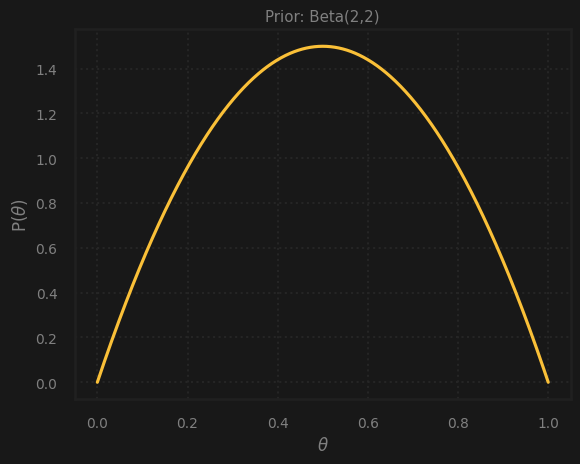
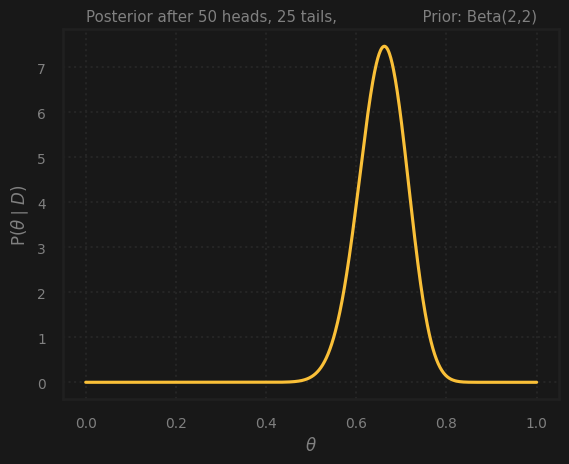
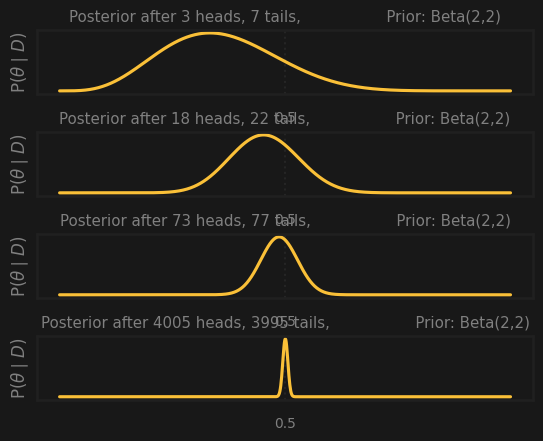

Recreate these plots in Python, in order.
import numpy as np
import scipy.stats
import matplotlib.pyplot as plt
import matplotlib as mpl
import seaborn as sns


# configure style
# mpl.rc('text', usetex=True)
# mpl.rc('font', size=26)
sns.set_style("darkgrid")
sns.set(rc={'text.color': 'gray', 
    'axes.edgecolor': '#202020', 
    'axes.facecolor':'#181818', 
    'figure.facecolor':'#181818', 
    "grid.color": "#252525", 
    "grid.linestyle": ":",
    'xtick.color': 'gray',
    'ytick.color': 'gray',
    # 'font.family': ['Nimbus Sans']
    })
sns.set_context("talk", rc={"figure.figsize": (12, 8)}, font_scale=0.6)
current_palette = sns.color_palette()

def plot_prior(alpha, beta, ax=None):
    x = np.linspace(0, 1, 1000)
    y = scipy.stats.beta.pdf(x, alpha, beta)

    if not ax:
        fig, ax = plt.subplots()
    ax.plot(x, y, '#fac038')
    ax.set_xlabel(r"$\theta$", fontsize=12, color='gray')
    ax.set_ylabel(r"$\mathrm{P}(\theta)$", fontsize=12, color='gray')
    ax.set_title("Prior: Beta({},{})".format(alpha,beta));
    
plot_prior(alpha=2, beta=2)

def plot_posterior(heads, tails, alpha, beta, ax=None):
    x = np.linspace(0, 1, 1000)
    y = scipy.stats.beta.pdf(x, heads+alpha, tails+beta)
        
    if not ax:
        fig, ax = plt.subplots()
    ax.plot(x, y, '#fac038')
    ax.set_xlabel(r"$\theta$", fontsize=12, color='gray')
    ax.set_ylabel(r"$\mathrm{P}(\theta \mid D)$", fontsize=12, color='gray')
    ax.set_title("Posterior after {} heads, {} tails, \
                 Prior: Beta({},{})".format(heads, tails, alpha, beta))

plot_posterior(heads=50, tails=25, alpha=2, beta=2)


fig, axes = plt.subplots(4)
flips = [(3, 7), (18, 22), (73, 77), (4005, 3995)]
for i, flip in enumerate(flips):
    plot_posterior(heads=flip[0], tails=flip[1], alpha=2, beta=2, ax=axes[i])
    axes[i].set_yticks([])
fig.subplots_adjust(hspace=.6)
for j, ax in enumerate(axes):
    # ax.set_yticks([])
    # ax.set_xticks([])
    ax.set_xlabel("")
    axes[j].set_xticks([0.5]);

plt.show()







